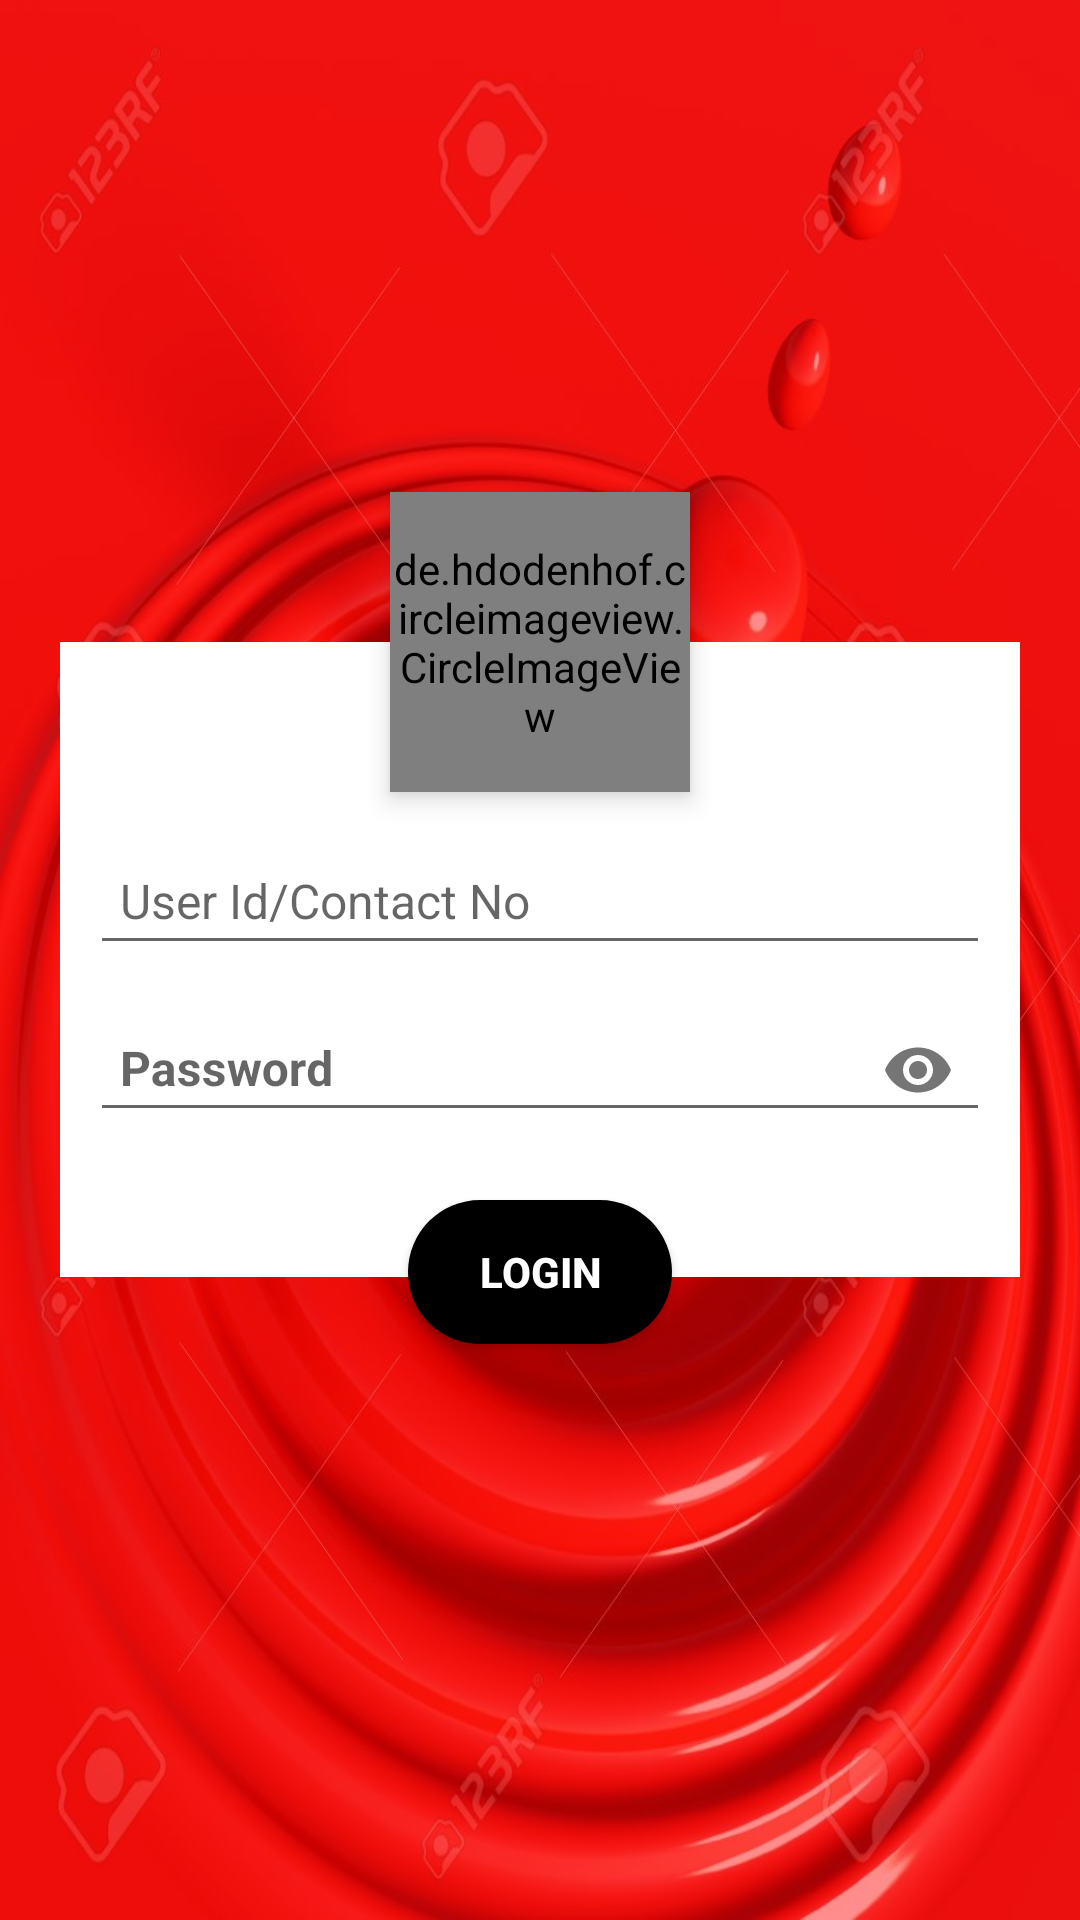

Android layout source for this screen:
<!-- AndroidManifest.xml: application theme AppTheme -->
<!-- res/layout/loginlayout.xml -->
<?xml version="1.0" encoding="utf-8"?>
<androidx.coordinatorlayout.widget.CoordinatorLayout
    xmlns:android="http://schemas.android.com/apk/res/android"
    android:layout_width="match_parent"
    android:layout_height="match_parent"
    android:id="@+id/logback"
    xmlns:app="http://schemas.android.com/apk/res-auto"
    app:layout_anchorGravity="clip_vertical"
    app:layout_anchor="@id/profile_image"
    android:background="@drawable/image31">


    <androidx.coordinatorlayout.widget.CoordinatorLayout
        android:layout_width="match_parent"
        android:layout_height="match_parent"
        android:background="#72FF0000"
        android:paddingLeft="20dp"
        android:paddingRight="20dp">

        <androidx.appcompat.widget.LinearLayoutCompat
            android:layout_width="match_parent"
            android:layout_height="wrap_content"
            android:orientation="vertical"
            android:paddingTop="55dp"
            android:paddingBottom="45dp"
            android:paddingLeft="10dp"
            android:paddingRight="10dp"
            android:layout_gravity="center"
            android:id="@+id/loginBanner"
            android:background="#fff">

            <com.google.android.material.textfield.TextInputLayout
                android:layout_width="match_parent"
                android:layout_height="wrap_content">

                <com.google.android.material.textfield.TextInputEditText
                    android:layout_width="match_parent"
                    android:layout_height="wrap_content"
                    android:id="@+id/edtmbl"
                    android:hint="User Id/Contact No"
                    android:inputType="textCapWords"
                    android:padding="10dp"
                    android:textSize="16sp"/>

            </com.google.android.material.textfield.TextInputLayout>

            <com.google.android.material.textfield.TextInputLayout
                android:layout_width="match_parent"
                android:layout_height="wrap_content"
                app:passwordToggleContentDescription="password"
                app:passwordToggleEnabled="true">

                <com.google.android.material.textfield.TextInputEditText
                    android:layout_width="match_parent"
                    android:layout_height="wrap_content"
                    android:id="@+id/edtupassword"
                    android:hint="Password"
                    android:padding="10dp"
                    android:textStyle="bold"
                    android:textSize="16sp"
                    android:inputType="textPassword"/>

            </com.google.android.material.textfield.TextInputLayout>

        </androidx.appcompat.widget.LinearLayoutCompat>

        <de.hdodenhof.circleimageview.CircleImageView
            android:layout_width="100dp"
            android:id="@+id/profile_image"
            app:civ_border_width="3dp"
            android:layout_height="100dp"
            android:src="@drawable/loginlogo"
            android:elevation="5dp"
            app:layout_anchorGravity="center_horizontal"
            app:layout_anchor="@id/loginBanner"/>

    </androidx.coordinatorlayout.widget.CoordinatorLayout>

    <Button
        android:layout_width="wrap_content"
        android:layout_height="wrap_content"
        android:background="@drawable/roundshape"
        android:text="LOGIN"
        android:padding="10dp"
        android:id="@+id/btnlogin"
        android:layout_marginTop="400dp"
        android:textStyle="bold"
        android:textColor="#fff"
        android:layout_gravity="center_horizontal"/>

</androidx.coordinatorlayout.widget.CoordinatorLayout>
<!-- resources referenced by this layout -->
<resources>
  <!-- drawable image31: jpg bitmap (drawable, 111528 bytes) -->
  <!-- drawable loginlogo: jpg bitmap (drawable, 42119 bytes) -->
  <!-- drawable roundshape (drawable) -->
  <?xml version="1.0" encoding="utf-8"?>
  <shape
  
      xmlns:android="http://schemas.android.com/apk/res/android"
      android:shape="rectangle">
      <solid android:color="#000"/>
      <corners android:radius="40dp"/>
  
  
  </shape>
  <style name="AppTheme" parent="Theme.AppCompat.Light.DarkActionBar">
          
          <item name="colorPrimary">@color/colorPrimary</item>
          <item name="colorPrimaryDark">@color/colorPrimaryDark</item>
          <item name="colorAccent">@color/colorAccent</item>
      </style>
  <color name="colorPrimary">#008577</color>
  <color name="colorPrimaryDark">#00574B</color>
  <color name="colorAccent">#D81B60</color>
</resources>
